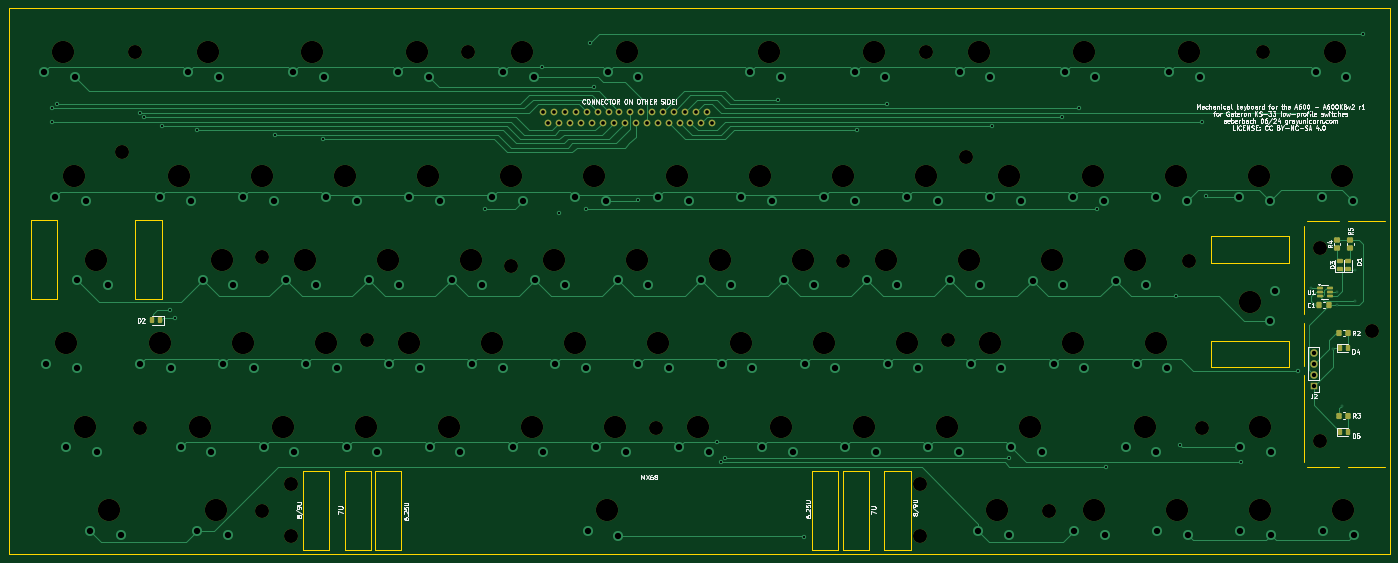
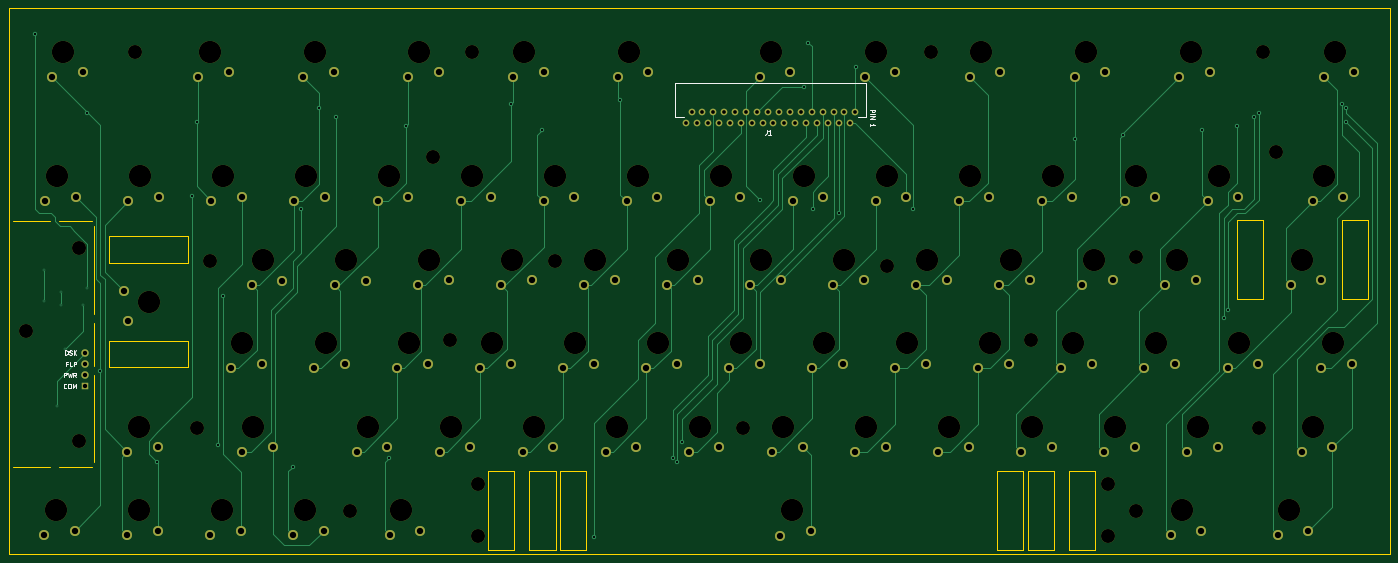
Circuit board: 11 layer files. Board 316.0 x 125.0 mm.
- bottom_copper: A600KBv2-B_Cu.gbr (33045 bytes)
- bottom_mask: A600KBv2-B_Mask.gbr (11032 bytes)
- paste: A600KBv2-B_Paste.gbr (451 bytes)
- bottom_silk: A600KBv2-B_Silkscreen.gbr (7885 bytes)
- outline: A600KBv2-Edge_Cuts.gbr (2440 bytes)
- top_copper: A600KBv2-F_Cu.gbr (39311 bytes)
- top_mask: A600KBv2-F_Mask.gbr (8539 bytes)
- paste: A600KBv2-F_Paste.gbr (2639 bytes)
- top_silk: A600KBv2-F_Silkscreen.gbr (99917 bytes)
- drill: A600KBv2-NPTH.drl (1794 bytes)
- drill: A600KBv2-PTH.drl (3985 bytes)

=== bottom_copper: A600KBv2-B_Cu.gbr (33045 bytes, source omitted) ===
=== bottom_mask: A600KBv2-B_Mask.gbr (11032 bytes, source omitted) ===
=== paste: A600KBv2-B_Paste.gbr ===
%TF.GenerationSoftware,KiCad,Pcbnew,8.0.1*%
%TF.CreationDate,2024-06-22T21:57:48+10:00*%
%TF.ProjectId,A600KBv2,41363030-4b42-4763-922e-6b696361645f,rev?*%
%TF.SameCoordinates,Original*%
%TF.FileFunction,Paste,Bot*%
%TF.FilePolarity,Positive*%
%FSLAX46Y46*%
G04 Gerber Fmt 4.6, Leading zero omitted, Abs format (unit mm)*
G04 Created by KiCad (PCBNEW 8.0.1) date 2024-06-22 21:57:48*
%MOMM*%
%LPD*%
G01*
G04 APERTURE LIST*
G04 APERTURE END LIST*
M02*

=== bottom_silk: A600KBv2-B_Silkscreen.gbr (7885 bytes, source omitted) ===
=== outline: A600KBv2-Edge_Cuts.gbr ===
%TF.GenerationSoftware,KiCad,Pcbnew,8.0.1*%
%TF.CreationDate,2024-06-22T21:57:48+10:00*%
%TF.ProjectId,A600KBv2,41363030-4b42-4763-922e-6b696361645f,rev?*%
%TF.SameCoordinates,Original*%
%TF.FileFunction,Profile,NP*%
%FSLAX46Y46*%
G04 Gerber Fmt 4.6, Leading zero omitted, Abs format (unit mm)*
G04 Created by KiCad (PCBNEW 8.0.1) date 2024-06-22 21:57:48*
%MOMM*%
%LPD*%
G01*
G04 APERTURE LIST*
%TA.AperFunction,Profile*%
%ADD10C,0.100000*%
%TD*%
%TA.AperFunction,Profile*%
%ADD11C,0.050000*%
%TD*%
G04 APERTURE END LIST*
D10*
X336500000Y-110000000D02*
X336500000Y-90000000D01*
X355000000Y-145000000D02*
X346500000Y-145000000D01*
X336500000Y-122000000D02*
X336500000Y-112000000D01*
D11*
X356000000Y-165000000D02*
X356000000Y-40000000D01*
X40000000Y-40000000D02*
X40000000Y-165000000D01*
X40000000Y-165000000D02*
X356000000Y-165000000D01*
D10*
X344500000Y-145000000D02*
X337000000Y-145000000D01*
D11*
X40000000Y-40000000D02*
X356000000Y-40000000D01*
D10*
X337000000Y-88750000D02*
X344500000Y-88750000D01*
X336500000Y-144000000D02*
X336500000Y-124000000D01*
X346500000Y-88750000D02*
X355000000Y-88750000D01*
%TO.C,MX4*%
D11*
X45000000Y-88600000D02*
X51000000Y-88600000D01*
X51000000Y-106600000D01*
X45000000Y-106600000D01*
X45000000Y-88600000D01*
X69000000Y-88600000D02*
X75000000Y-88600000D01*
X75000000Y-106600000D01*
X69000000Y-106600000D01*
X69000000Y-88600000D01*
%TO.C,MX68*%
X107351750Y-145975000D02*
X113351750Y-145975000D01*
X113351750Y-163975000D01*
X107351750Y-163975000D01*
X107351750Y-145975000D01*
X116851750Y-145975000D02*
X122851750Y-145975000D01*
X122851750Y-163975000D01*
X116851750Y-163975000D01*
X116851750Y-145975000D01*
X123851750Y-145975000D02*
X129851750Y-145975000D01*
X129851750Y-163975000D01*
X123851750Y-163975000D01*
X123851750Y-145975000D01*
X223851750Y-145975000D02*
X229851750Y-145975000D01*
X229851750Y-163975000D01*
X223851750Y-163975000D01*
X223851750Y-145975000D01*
X230851750Y-145975000D02*
X236851750Y-145975000D01*
X236851750Y-163975000D01*
X230851750Y-163975000D01*
X230851750Y-145975000D01*
X240351750Y-145975000D02*
X246351750Y-145975000D01*
X246351750Y-163975000D01*
X240351750Y-163975000D01*
X240351750Y-145975000D01*
%TO.C,MX71*%
X315000000Y-92250000D02*
X333000000Y-92250000D01*
X333000000Y-98250000D01*
X315000000Y-98250000D01*
X315000000Y-92250000D01*
X315000000Y-116250000D02*
X333000000Y-116250000D01*
X333000000Y-122250000D01*
X315000000Y-122250000D01*
X315000000Y-116250000D01*
%TD*%
M02*

=== top_copper: A600KBv2-F_Cu.gbr (39311 bytes, source omitted) ===
=== top_mask: A600KBv2-F_Mask.gbr (8539 bytes, source omitted) ===
=== paste: A600KBv2-F_Paste.gbr (2639 bytes, source withheld) ===
=== top_silk: A600KBv2-F_Silkscreen.gbr (99917 bytes, source omitted) ===
=== drill: A600KBv2-NPTH.drl ===
M48
; DRILL file {KiCad 8.0.1} date 2024-06-22T21:57:44+1000
; FORMAT={-:-/ absolute / metric / decimal}
; #@! TF.CreationDate,2024-06-22T21:57:44+10:00
; #@! TF.GenerationSoftware,Kicad,Pcbnew,8.0.1
; #@! TF.FileFunction,NonPlated,1,2,NPTH
FMAT,2
METRIC
; #@! TA.AperFunction,NonPlated,NPTH,ComponentDrill
T1C3.200
; #@! TA.AperFunction,NonPlated,NPTH,ComponentDrill
T2C5.100
%
G90
G05
T1
X66.0Y-73.0
X69.0Y-50.0
X70.0Y-136.0
X98.0Y-97.0
X98.0Y-155.0
X104.5Y-148.9
X104.5Y-160.9
X122.0Y-116.0
X145.0Y-50.0
X155.0Y-99.0
X188.0Y-136.0
X231.0Y-98.0
X248.5Y-148.9
X248.5Y-160.9
X250.0Y-50.0
X255.0Y-116.0
X259.0Y-74.0
X278.0Y-155.0
X310.0Y-98.0
X313.0Y-136.0
X327.0Y-50.0
X340.0Y-95.0
X340.0Y-139.0
X352.0Y-114.0
T2
X52.5Y-50.0
X53.0Y-116.7
X55.0Y-78.5
X57.5Y-135.8
X60.0Y-97.6
X63.0Y-154.9
X74.5Y-116.7
X79.0Y-78.5
X83.75Y-135.8
X85.5Y-50.0
X87.5Y-154.9
X88.75Y-97.6
X93.5Y-116.7
X98.0Y-78.5
X102.75Y-135.8
X107.75Y-97.6
X109.5Y-50.0
X112.5Y-116.7
X117.0Y-78.5
X121.75Y-135.8
X126.75Y-97.6
X131.5Y-116.7
X133.5Y-50.0
X136.0Y-78.5
X140.75Y-135.8
X145.75Y-97.6
X150.5Y-116.7
X155.0Y-78.5
X157.5Y-50.0
X159.75Y-135.8
X164.75Y-97.6
X169.5Y-116.7
X174.0Y-78.5
X176.852Y-154.975
X178.75Y-135.8
X181.5Y-50.0
X183.75Y-97.6
X188.5Y-116.7
X193.0Y-78.5
X197.75Y-135.8
X202.75Y-97.6
X207.5Y-116.7
X212.0Y-78.5
X214.0Y-50.0
X216.75Y-135.8
X221.75Y-97.6
X226.5Y-116.7
X231.0Y-78.5
X235.75Y-135.8
X238.0Y-50.0
X240.75Y-97.6
X245.5Y-116.7
X250.0Y-78.5
X254.75Y-135.8
X259.75Y-97.6
X262.0Y-50.0
X264.5Y-116.7
X266.25Y-154.9
X269.0Y-78.5
X273.75Y-135.8
X278.75Y-97.75
X283.5Y-116.7
X286.0Y-50.0
X288.0Y-78.5
X288.25Y-154.9
X297.75Y-97.747
X300.0Y-135.8
X302.5Y-116.7
X307.0Y-78.5
X307.25Y-154.9
X310.0Y-50.0
X323.975Y-107.275
X326.0Y-78.5
X326.25Y-135.8
X326.25Y-154.9
X343.5Y-50.0
X345.0Y-78.5
X345.25Y-154.9
M30

=== drill: A600KBv2-PTH.drl ===
M48
; DRILL file {KiCad 8.0.1} date 2024-06-22T21:57:44+1000
; FORMAT={-:-/ absolute / metric / decimal}
; #@! TF.CreationDate,2024-06-22T21:57:44+10:00
; #@! TF.GenerationSoftware,Kicad,Pcbnew,8.0.1
; #@! TF.FileFunction,Plated,1,2,PTH
FMAT,2
METRIC
; #@! TA.AperFunction,Plated,PTH,ViaDrill
T1C0.300
; #@! TA.AperFunction,Plated,PTH,ViaDrill
T2C0.500
; #@! TA.AperFunction,Plated,PTH,ComponentDrill
T3C0.850
; #@! TA.AperFunction,Plated,PTH,ComponentDrill
T4C1.000
; #@! TA.AperFunction,Plated,PTH,ComponentDrill
T5C1.450
%
G90
G05
T1
X338.0Y-104.0
X339.0Y-108.0
X343.0Y-118.0
X344.0Y-105.0
X344.0Y-108.0
X345.0Y-131.0
X348.0Y-100.0
X348.0Y-107.0
X350.0Y-46.0
T2
X50.0Y-63.0
X50.0Y-66.0
X51.0Y-62.0
X70.0Y-64.0
X71.0Y-65.0
X75.0Y-67.0
X77.0Y-109.0
X78.0Y-111.0
X83.0Y-68.0
X101.0Y-69.0
X112.0Y-70.0
X149.0Y-86.0
X162.128Y-53.516
X166.0Y-87.0
X172.0Y-86.0
X173.0Y-48.0
X174.0Y-58.0
X184.0Y-84.0
X201.985Y-139.349
X203.0Y-144.0
X204.0Y-143.0
X216.0Y-61.0
X222.0Y-161.0
X234.0Y-68.0
X241.0Y-62.0
X265.0Y-67.0
X269.0Y-143.0
X281.0Y-65.0
X285.0Y-63.0
X289.0Y-86.0
X291.0Y-145.0
X307.0Y-106.0
X308.0Y-140.0
X313.0Y-66.0
X314.0Y-83.0
X322.0Y-144.0
X335.0Y-123.0
X338.0Y-64.0
X350.0Y-46.0
T3
X162.25Y-63.75
X163.5Y-66.25
X164.75Y-63.75
X166.0Y-66.25
X167.25Y-63.75
X168.5Y-66.25
X169.75Y-63.75
X171.0Y-66.25
X172.25Y-63.75
X173.5Y-66.25
X174.75Y-63.75
X176.0Y-66.25
X177.25Y-63.75
X178.5Y-66.25
X179.75Y-63.75
X181.0Y-66.25
X182.25Y-63.75
X183.5Y-66.25
X184.75Y-63.75
X186.0Y-66.25
X187.25Y-63.75
X188.5Y-66.25
X189.75Y-63.75
X191.0Y-66.25
X192.25Y-63.75
X193.5Y-66.25
X194.75Y-63.75
X196.0Y-66.25
X197.25Y-63.75
X198.5Y-66.25
X199.75Y-63.75
X201.0Y-66.25
T4
X338.607Y-118.889
X338.607Y-121.429
X338.607Y-123.969
X338.607Y-126.509
T5
X48.1Y-54.7
X48.6Y-121.4
X50.6Y-83.2
X53.1Y-140.5
X55.1Y-55.75
X55.6Y-102.3
X55.6Y-122.45
X57.6Y-84.25
X58.6Y-159.6
X60.1Y-141.55
X62.6Y-103.35
X65.6Y-160.65
X70.1Y-121.4
X74.6Y-83.2
X77.1Y-122.45
X79.35Y-140.5
X81.1Y-54.7
X81.6Y-84.25
X83.1Y-159.6
X84.35Y-102.3
X86.35Y-141.55
X88.1Y-55.75
X89.1Y-121.4
X90.1Y-160.65
X91.35Y-103.35
X93.6Y-83.2
X96.1Y-122.45
X98.35Y-140.5
X100.6Y-84.25
X103.35Y-102.3
X105.1Y-54.7
X105.35Y-141.55
X108.1Y-121.4
X110.35Y-103.35
X112.1Y-55.75
X112.6Y-83.2
X115.1Y-122.45
X117.35Y-140.5
X119.6Y-84.25
X122.35Y-102.3
X124.35Y-141.55
X127.1Y-121.4
X129.1Y-54.7
X129.35Y-103.35
X131.6Y-83.2
X134.1Y-122.45
X136.1Y-55.75
X136.35Y-140.5
X138.6Y-84.25
X141.35Y-102.3
X143.35Y-141.55
X146.1Y-121.4
X148.35Y-103.35
X150.6Y-83.2
X153.1Y-54.7
X153.1Y-122.45
X155.35Y-140.5
X157.6Y-84.25
X160.1Y-55.75
X160.35Y-102.3
X162.35Y-141.55
X165.1Y-121.4
X167.35Y-103.35
X169.6Y-83.2
X172.1Y-122.45
X172.452Y-159.675
X174.35Y-140.5
X176.6Y-84.25
X177.1Y-54.7
X179.35Y-102.3
X179.452Y-160.725
X181.35Y-141.55
X184.1Y-55.75
X184.1Y-121.4
X186.35Y-103.35
X188.6Y-83.2
X191.1Y-122.45
X193.35Y-140.5
X195.6Y-84.25
X198.35Y-102.3
X200.35Y-141.55
X203.1Y-121.4
X205.35Y-103.35
X207.6Y-83.2
X209.6Y-54.7
X210.1Y-122.45
X212.35Y-140.5
X214.6Y-84.25
X216.6Y-55.75
X217.35Y-102.3
X219.35Y-141.55
X222.1Y-121.4
X224.35Y-103.35
X226.6Y-83.2
X229.1Y-122.45
X231.35Y-140.5
X233.6Y-54.7
X233.6Y-84.25
X236.35Y-102.3
X238.35Y-141.55
X240.6Y-55.75
X241.1Y-121.4
X243.35Y-103.35
X245.6Y-83.2
X248.1Y-122.45
X250.35Y-140.5
X252.6Y-84.25
X255.35Y-102.3
X257.35Y-141.55
X257.6Y-54.7
X260.1Y-121.4
X261.85Y-159.6
X262.35Y-103.35
X264.6Y-55.75
X264.6Y-83.2
X267.1Y-122.45
X268.85Y-160.65
X269.35Y-140.5
X271.6Y-84.25
X274.35Y-102.45
X276.35Y-141.55
X279.1Y-121.4
X281.35Y-103.5
X281.6Y-54.7
X283.6Y-83.2
X283.85Y-159.6
X286.1Y-122.45
X288.6Y-55.75
X290.6Y-84.25
X290.85Y-160.65
X293.35Y-102.447
X295.6Y-140.5
X298.1Y-121.4
X300.35Y-103.497
X302.6Y-83.2
X302.6Y-141.55
X302.85Y-159.6
X305.1Y-122.45
X305.6Y-54.7
X309.6Y-84.25
X309.85Y-160.65
X312.6Y-55.75
X321.6Y-83.2
X321.85Y-140.5
X321.85Y-159.6
X328.6Y-84.25
X328.675Y-111.675
X328.85Y-141.55
X328.85Y-160.65
X329.725Y-104.675
X339.1Y-54.7
X340.6Y-83.2
X340.85Y-159.6
X346.1Y-55.75
X347.6Y-84.25
X347.85Y-160.65
M30
